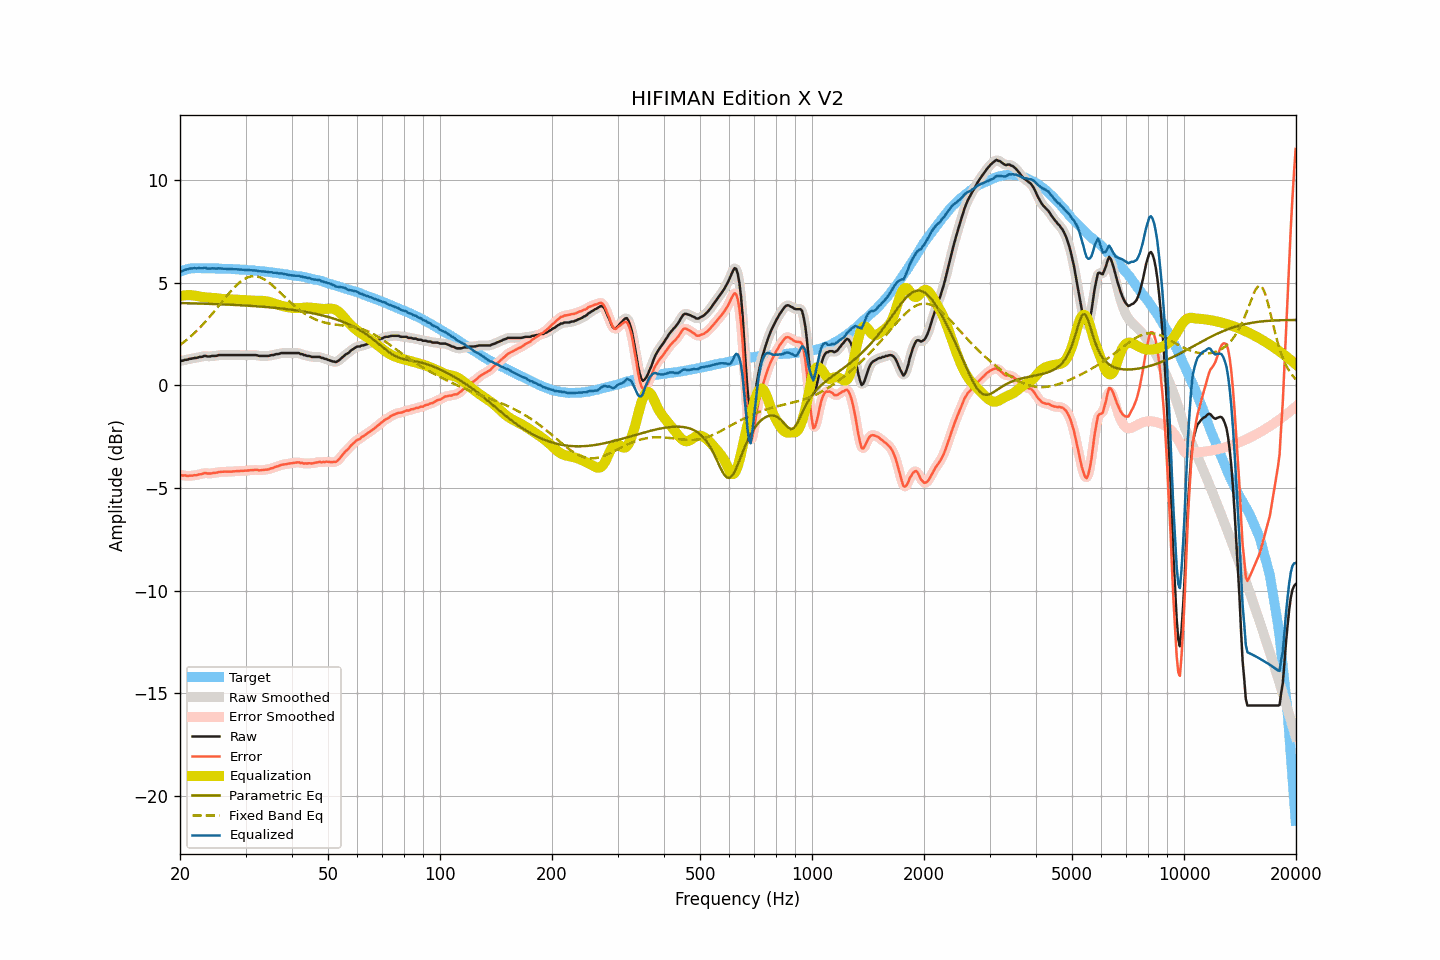

Source data for this figure (header and first rows):
frequency, raw, smoothed, error, error_smoothed, equalization, parametric_eq, fixed_band_eq, equalized_raw, equalized_smoothed, target
20.00, 1.20, 1.20, -4.35, -4.35, 4.36, 4.02, 1.97, 5.56, 5.55, 5.55
20.20, 1.20, 1.21, -4.38, -4.37, 4.37, 4.02, 2.03, 5.57, 5.58, 5.58
20.40, 1.21, 1.22, -4.40, -4.39, 4.38, 4.01, 2.09, 5.59, 5.60, 5.61
20.61, 1.25, 1.23, -4.38, -4.40, 4.39, 4.01, 2.15, 5.64, 5.63, 5.63
20.81, 1.25, 1.26, -4.41, -4.40, 4.40, 4.01, 2.21, 5.65, 5.66, 5.66
21.02, 1.27, 1.27, -4.42, -4.40, 4.40, 4.01, 2.28, 5.67, 5.68, 5.69
21.23, 1.30, 1.29, -4.39, -4.41, 4.40, 4.01, 2.34, 5.70, 5.69, 5.69
21.44, 1.30, 1.31, -4.40, -4.40, 4.40, 4.00, 2.41, 5.70, 5.71, 5.70
21.66, 1.32, 1.32, -4.39, -4.39, 4.39, 4.00, 2.48, 5.71, 5.71, 5.71
21.87, 1.34, 1.33, -4.37, -4.39, 4.38, 4.00, 2.56, 5.72, 5.71, 5.71
22.09, 1.34, 1.35, -4.38, -4.37, 4.37, 4.00, 2.63, 5.71, 5.72, 5.72
22.31, 1.36, 1.36, -4.36, -4.36, 4.35, 4.00, 2.71, 5.71, 5.72, 5.72
22.54, 1.39, 1.38, -4.33, -4.35, 4.34, 3.99, 2.79, 5.73, 5.71, 5.72
22.76, 1.39, 1.40, -4.33, -4.32, 4.32, 3.99, 2.87, 5.71, 5.72, 5.72
22.99, 1.40, 1.42, -4.31, -4.30, 4.31, 3.99, 2.95, 5.71, 5.73, 5.71
23.22, 1.44, 1.42, -4.27, -4.29, 4.30, 3.99, 3.04, 5.74, 5.73, 5.71
23.45, 1.44, 1.43, -4.27, -4.28, 4.29, 3.98, 3.12, 5.73, 5.72, 5.71
23.69, 1.41, 1.42, -4.30, -4.29, 4.29, 3.98, 3.21, 5.70, 5.71, 5.71
23.92, 1.41, 1.42, -4.30, -4.30, 4.28, 3.98, 3.30, 5.69, 5.70, 5.71
24.16, 1.42, 1.42, -4.30, -4.29, 4.28, 3.98, 3.39, 5.70, 5.70, 5.72
24.40, 1.44, 1.43, -4.28, -4.28, 4.27, 3.97, 3.49, 5.71, 5.70, 5.71
24.65, 1.44, 1.44, -4.26, -4.27, 4.27, 3.97, 3.58, 5.71, 5.70, 5.70
24.89, 1.44, 1.45, -4.26, -4.26, 4.26, 3.97, 3.68, 5.70, 5.70, 5.70
25.14, 1.45, 1.46, -4.25, -4.25, 4.25, 3.96, 3.77, 5.70, 5.70, 5.70
25.39, 1.48, 1.47, -4.22, -4.23, 4.23, 3.96, 3.87, 5.71, 5.70, 5.70
25.65, 1.48, 1.48, -4.22, -4.22, 4.22, 3.96, 3.97, 5.70, 5.70, 5.70
25.91, 1.48, 1.48, -4.21, -4.21, 4.22, 3.95, 4.06, 5.70, 5.70, 5.69
26.16, 1.48, 1.48, -4.21, -4.21, 4.21, 3.95, 4.16, 5.69, 5.69, 5.69
26.43, 1.48, 1.48, -4.21, -4.21, 4.21, 3.95, 4.26, 5.69, 5.69, 5.69
26.69, 1.48, 1.48, -4.21, -4.21, 4.20, 3.94, 4.35, 5.68, 5.68, 5.69
26.96, 1.48, 1.48, -4.20, -4.21, 4.20, 3.94, 4.45, 5.68, 5.68, 5.68
27.23, 1.48, 1.48, -4.20, -4.20, 4.20, 3.94, 4.54, 5.68, 5.68, 5.68
27.50, 1.48, 1.48, -4.20, -4.20, 4.20, 3.93, 4.63, 5.68, 5.68, 5.68
27.77, 1.48, 1.48, -4.19, -4.19, 4.19, 3.93, 4.71, 5.67, 5.67, 5.67
28.05, 1.48, 1.48, -4.19, -4.19, 4.19, 3.93, 4.80, 5.67, 5.67, 5.67
28.33, 1.48, 1.48, -4.18, -4.18, 4.18, 3.92, 4.88, 5.66, 5.66, 5.66
28.62, 1.48, 1.48, -4.18, -4.18, 4.18, 3.92, 4.95, 5.66, 5.66, 5.66
28.90, 1.48, 1.48, -4.17, -4.17, 4.17, 3.91, 5.02, 5.65, 5.65, 5.65
29.19, 1.48, 1.48, -4.16, -4.17, 4.17, 3.91, 5.08, 5.65, 5.65, 5.64
29.48, 1.48, 1.48, -4.17, -4.17, 4.16, 3.90, 5.14, 5.64, 5.64, 5.65
29.78, 1.48, 1.48, -4.16, -4.16, 4.16, 3.90, 5.19, 5.64, 5.64, 5.64
30.08, 1.48, 1.48, -4.16, -4.16, 4.15, 3.90, 5.23, 5.63, 5.63, 5.64
30.38, 1.48, 1.48, -4.15, -4.15, 4.15, 3.89, 5.27, 5.63, 5.63, 5.63
30.68, 1.48, 1.48, -4.14, -4.14, 4.14, 3.89, 5.29, 5.62, 5.62, 5.62
30.99, 1.48, 1.48, -4.13, -4.13, 4.13, 3.88, 5.31, 5.61, 5.61, 5.61
31.30, 1.48, 1.48, -4.13, -4.13, 4.13, 3.88, 5.32, 5.61, 5.61, 5.61
31.61, 1.48, 1.48, -4.13, -4.12, 4.13, 3.87, 5.33, 5.61, 5.61, 5.61
31.93, 1.48, 1.47, -4.11, -4.12, 4.13, 3.86, 5.32, 5.61, 5.60, 5.59
32.24, 1.47, 1.46, -4.11, -4.12, 4.13, 3.86, 5.31, 5.60, 5.59, 5.58
32.57, 1.44, 1.45, -4.14, -4.13, 4.13, 3.85, 5.29, 5.57, 5.58, 5.58
32.89, 1.44, 1.44, -4.14, -4.13, 4.13, 3.85, 5.27, 5.57, 5.57, 5.58
33.22, 1.44, 1.44, -4.12, -4.13, 4.13, 3.84, 5.23, 5.56, 5.56, 5.56
33.55, 1.44, 1.44, -4.12, -4.12, 4.12, 3.83, 5.19, 5.56, 5.56, 5.56
33.89, 1.44, 1.44, -4.11, -4.11, 4.11, 3.83, 5.14, 5.55, 5.55, 5.55
34.23, 1.44, 1.44, -4.11, -4.10, 4.10, 3.82, 5.09, 5.54, 5.54, 5.55
34.57, 1.44, 1.45, -4.09, -4.09, 4.08, 3.81, 5.04, 5.52, 5.53, 5.53
34.92, 1.46, 1.46, -4.06, -4.07, 4.06, 3.81, 4.98, 5.52, 5.52, 5.52
35.27, 1.48, 1.47, -4.04, -4.04, 4.04, 3.80, 4.91, 5.52, 5.51, 5.52
35.62, 1.48, 1.49, -4.02, -4.01, 4.01, 3.79, 4.84, 5.49, 5.51, 5.50
35.97, 1.51, 1.51, -3.98, -3.99, 3.99, 3.78, 4.77, 5.50, 5.49, 5.49
... 635 more rows
